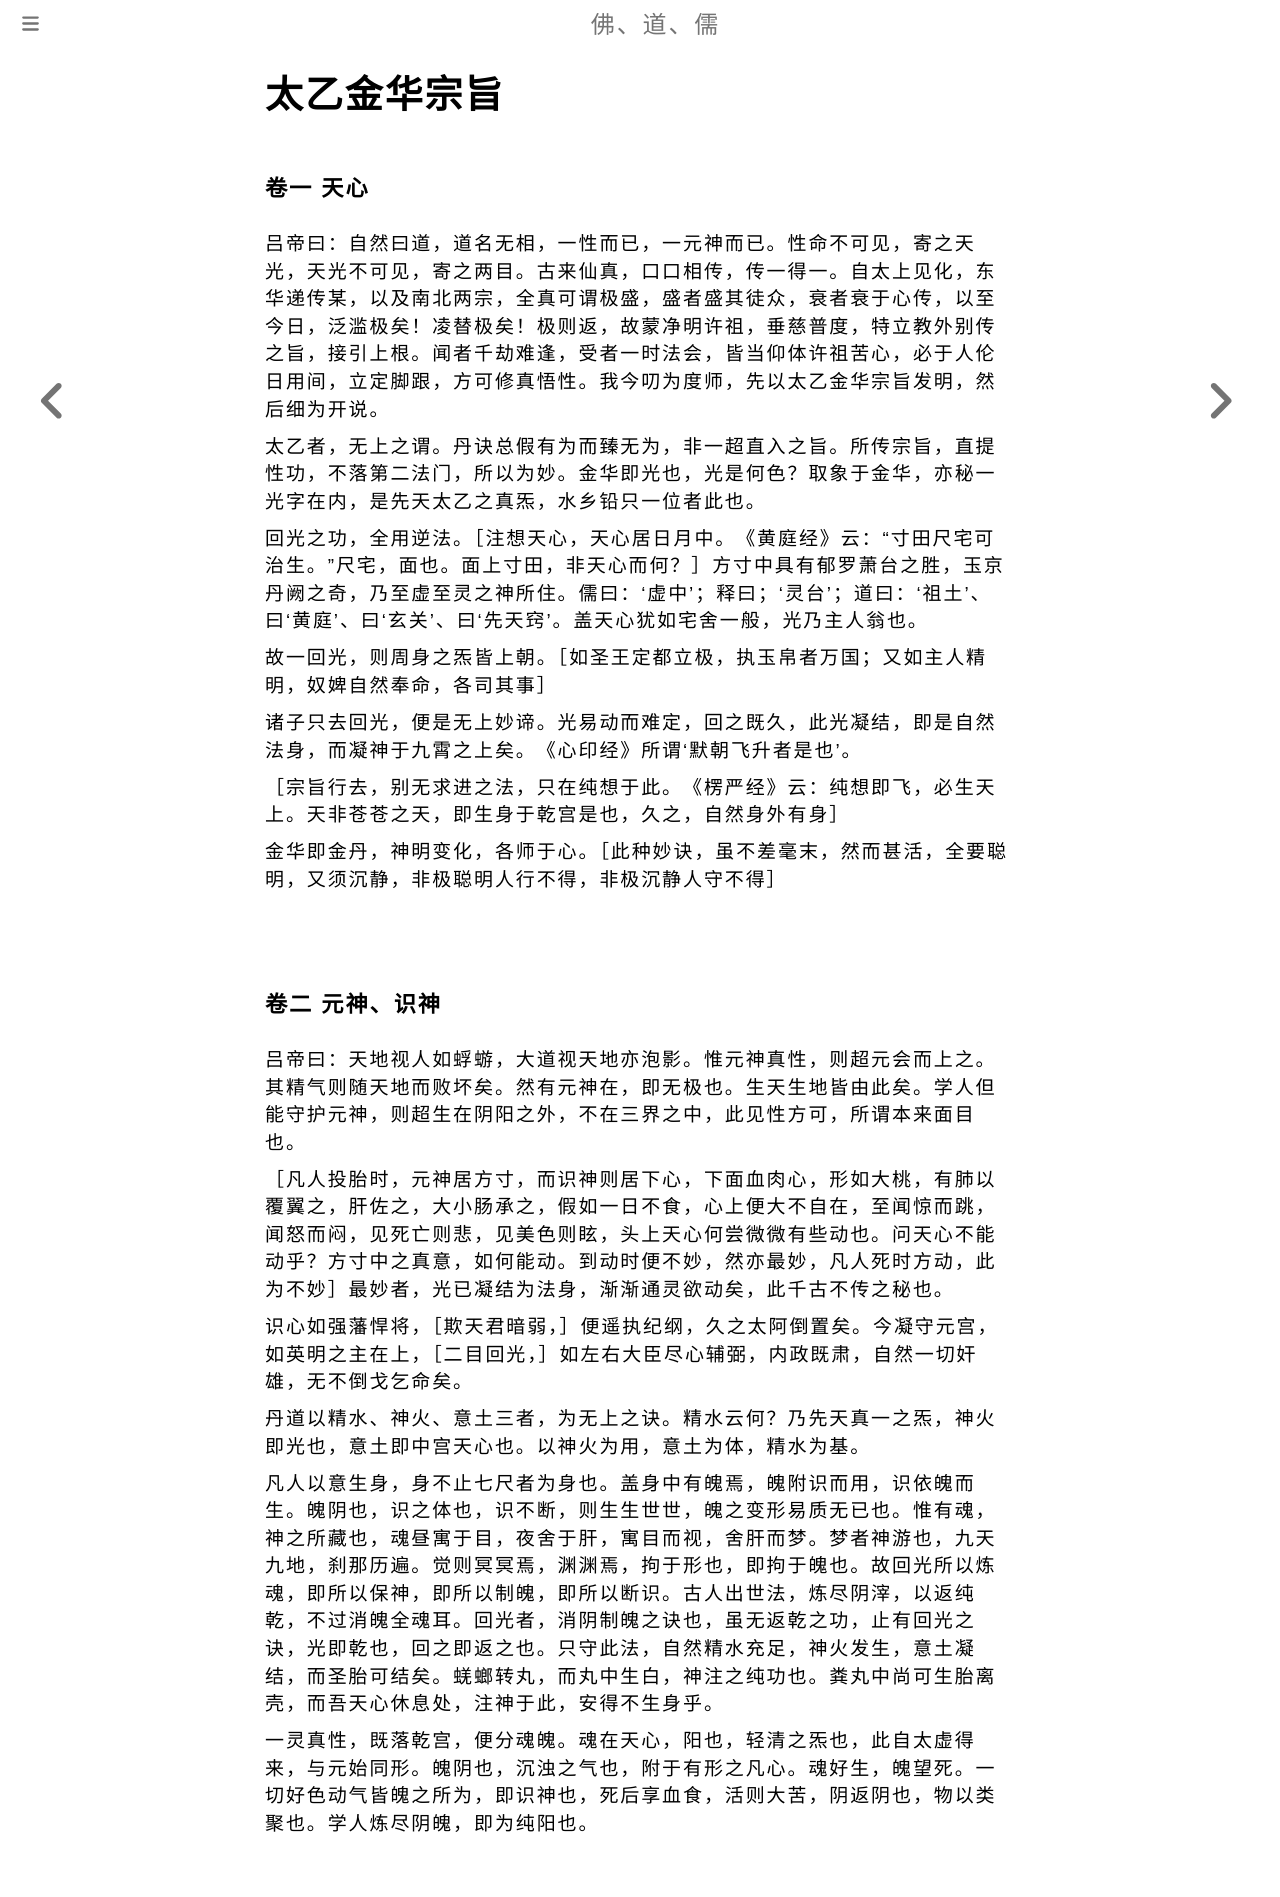

repository: fodaoru/fodaoru.github.io · page: Dao/TaiYiJinHuaZongZhi.html · generator: mdbook

# 太乙金华宗旨

### 卷一 天心

吕帝曰：自然曰道，道名无相，一性而已，一元神而已。性命不可见，寄之天光，天光不可见，寄之两目。古来仙真，口口相传，传一得一。自太上见化，东华递传某，以及南北两宗，全真可谓极盛，盛者盛其徒众，衰者衰于心传，以至今日，泛滥极矣！凌替极矣！极则返，故蒙净明许祖，垂慈普度，特立教外别传之旨，接引上根。闻者千劫难逢，受者一时法会，皆当仰体许祖苦心，必于人伦日用间，立定脚跟，方可修真悟性。我今叨为度师，先以太乙金华宗旨发明，然后细为开说。

太乙者，无上之谓。丹诀总假有为而臻无为，非一超直入之旨。所传宗旨，直提性功，不落第二法门，所以为妙。金华即光也，光是何色？取象于金华，亦秘一光字在内，是先天太乙之真炁，水乡铅只一位者此也。

回光之功，全用逆法。［注想天心，天心居日月中。《黄庭经》云：“寸田尺宅可治生。”尺宅，面也。面上寸田，非天心而何？］方寸中具有郁罗萧台之胜，玉京丹阙之奇，乃至虚至灵之神所住。儒曰：‘虚中’；释曰；‘灵台’；道曰：‘祖土’、曰‘黄庭’、曰‘玄关’、曰‘先天窍’。盖天心犹如宅舍一般，光乃主人翁也。

故一回光，则周身之炁皆上朝。［如圣王定都立极，执玉帛者万国；又如主人精明，奴婢自然奉命，各司其事］

诸子只去回光，便是无上妙谛。光易动而难定，回之既久，此光凝结，即是自然法身，而凝神于九霄之上矣。《心印经》所谓‘默朝飞升者是也’。

［宗旨行去，别无求进之法，只在纯想于此。《楞严经》云：纯想即飞，必生天上。天非苍苍之天，即生身于乾宫是也，久之，自然身外有身］

金华即金丹，神明变化，各师于心。［此种妙诀，虽不差毫末，然而甚活，全要聪明，又须沉静，非极聪明人行不得，非极沉静人守不得］

    

### 卷二 元神、识神

吕帝曰：天地视人如蜉蝣，大道视天地亦泡影。惟元神真性，则超元会而上之。其精气则随天地而败坏矣。然有元神在，即无极也。生天生地皆由此矣。学人但能守护元神，则超生在阴阳之外，不在三界之中，此见性方可，所谓本来面目也。

［凡人投胎时，元神居方寸，而识神则居下心，下面血肉心，形如大桃，有肺以覆翼之，肝佐之，大小肠承之，假如一日不食，心上便大不自在，至闻惊而跳，闻怒而闷，见死亡则悲，见美色则眩，头上天心何尝微微有些动也。问天心不能动乎？方寸中之真意，如何能动。到动时便不妙，然亦最妙，凡人死时方动，此为不妙］最妙者，光已凝结为法身，渐渐通灵欲动矣，此千古不传之秘也。

识心如强藩悍将，［欺天君暗弱，］便遥执纪纲，久之太阿倒置矣。今凝守元宫，如英明之主在上，［二目回光，］如左右大臣尽心辅弼，内政既肃，自然一切奸雄，无不倒戈乞命矣。

丹道以精水、神火、意土三者，为无上之诀。精水云何？乃先天真一之炁，神火即光也，意土即中宫天心也。以神火为用，意土为体，精水为基。

凡人以意生身，身不止七尺者为身也。盖身中有魄焉，魄附识而用，识依魄而生。魄阴也，识之体也，识不断，则生生世世，魄之变形易质无已也。惟有魂，神之所藏也，魂昼寓于目，夜舍于肝，寓目而视，舍肝而梦。梦者神游也，九天九地，刹那历遍。觉则冥冥焉，渊渊焉，拘于形也，即拘于魄也。故回光所以炼魂，即所以保神，即所以制魄，即所以断识。古人出世法，炼尽阴滓，以返纯乾，不过消魄全魂耳。回光者，消阴制魄之诀也，虽无返乾之功，止有回光之诀，光即乾也，回之即返之也。只守此法，自然精水充足，神火发生，意土凝结，而圣胎可结矣。蜣螂转丸，而丸中生白，神注之纯功也。粪丸中尚可生胎离壳，而吾天心休息处，注神于此，安得不生身乎。

一灵真性，既落乾宫，便分魂魄。魂在天心，阳也，轻清之炁也，此自太虚得来，与元始同形。魄阴也，沉浊之气也，附于有形之凡心。魂好生，魄望死。一切好色动气皆魄之所为，即识神也，死后享血食，活则大苦，阴返阴也，物以类聚也。学人炼尽阴魄，即为纯阳也。
